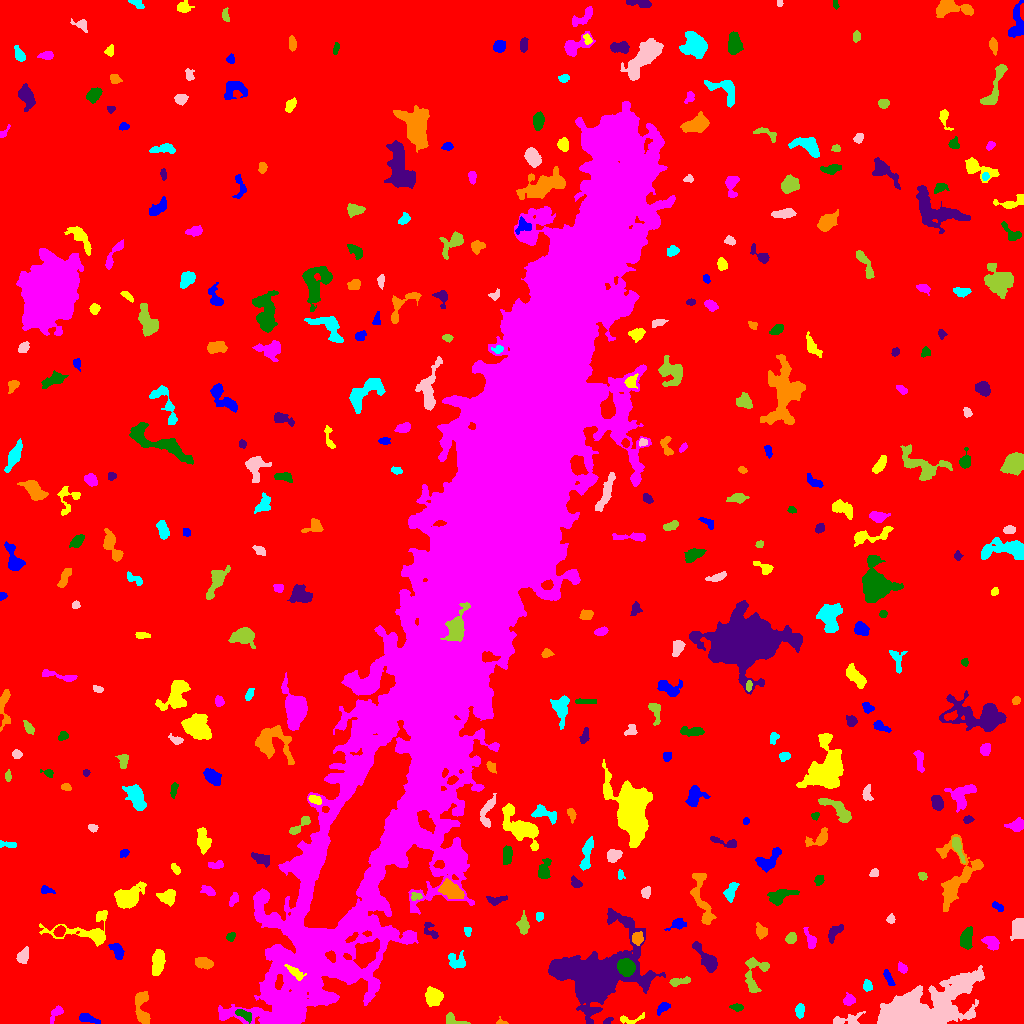

Data behind this chart, as committed beside it:
ID, X, Y, A, B, theta, total_flux, mu_max, mu_median, mu_mean, R_fwhm, R_e, R10, R90, x_start, x_end, y_start, y_end, area, greylevel
0, 517.9, 509.5, 303.8, 297.3, -0.006281, 2436066, 21.0, 2.0, 2.877, 24.61, 247.9, 94.15, 399.3, 0, 1023, 0, 1023, 846710, 2.877
1, 87.43, 5.017, 5.312, 1.968, -0.2899, 418.0, 5.0, 3.0, 2.732, 5.262, 3.949, 1.596, 5.971, 79, 100, 0, 10, 153, 8.732
2, 629.5, 4.359, 7.836, 2.198, 0.1058, 248.0, 6.0, 2.0, 1.953, 3.192, 3.192, 1.128, 5.557, 620, 644, 0, 11, 127, 9.953
3, 56.36, 11.07, 4.073, 2.073, 0.9237, 213.0, 4.0, 1.0, 1.614, 4.406, 3.192, 1.262, 5.232, 50, 63, 0, 18, 132, 8.614
4, 243.6, 8.934, 4.608, 2.031, -0.4933, 365.0, 6.0, 3.0, 2.645, 4.853, 3.827, 1.382, 5.781, 235, 251, 0, 14, 138, 13.64
5, 608, 2.742, 2.648, 1.362, 0.6556, 124.0, 5.0, 2.0, 2.255, 2.764, 2.257, 0.7979, 3.478, 603, 613, 0, 6, 55, 9.255
6, 501.1, 0.9684, 2.88, 1.395, -0.09944, 95.0, 5.0, 2.0, 1.979, 2.394, 1.871, 0.5642, 3.09, 496, 508, 0, 7, 48, 8.979
7, 799.5, 13.57, 3.326, 1.998, 1.409, 298.0, 7.0, 2.0, 2.483, 3.09, 3.141, 1.128, 5.14, 795, 804, 5, 20, 120, 9.483
8, 843.9, 3.337, 8.404, 2.368, 0.1252, 267.0, 5.0, 1.0, 1.302, 3.141, 3.7, 1.382, 6.408, 833, 865, 0, 12, 205, 8.302
9, 452.8, 3.185, 5.682, 2.539, -0.2973, 379.0, 5.0, 3.0, 2.727, 4.853, 3.656, 1.493, 5.698, 446, 470, 0, 11, 139, 11.73
10, 374.8, 9.099, 2.174, 1.814, -1.298, 232.0, 7.0, 3.0, 2.864, 3.09, 2.523, 0.9772, 3.989, 370, 379, 4, 14, 81, 11.86
11, 663.6, 16.48, 2.729, 1.777, 0.4719, 184.0, 5.0, 1.0, 1.586, 3.141, 2.706, 0.9772, 4.442, 657, 670, 8, 21, 116, 9.586
12, 433.1, 26.65, 4.22, 3.779, -1.383, 1420, 11.0, 5.0, 5.071, 6.155, 5.109, 2.111, 8.019, 425, 443, 17, 37, 280, 11.07
13, 848.9, 23.42, 2.759, 2.283, 0.3448, 320.0, 6.0, 2.0, 2.645, 4.26, 3.141, 1.262, 5.015, 843, 855, 18, 31, 121, 9.645
14, 737.1, 16.22, 3.083, 1.53, -0.04344, 164.0, 5.0, 2.0, 1.885, 2.932, 2.646, 0.9772, 4.297, 729, 743, 12, 20, 87, 10.89
15, 596.3, 47.6, 19.49, 13.88, 0.4353, 47203, 58.0, 7.0, 12.47, 12.37, 14.04, 5.232, 27.48, 548, 665, 0, 115, 3786, 17.47
16, 141.4, 15.54, 9.538, 3.319, -1.481, 1395, 11.0, 4.0, 4.177, 5.412, 5.614, 2.111, 8.867, 135, 150, 0, 32, 334, 10.18
17, 867.2, 37.7, 2.638, 2.183, -1.418, 373.0, 8.0, 4.0, 3.845, 4.068, 3.141, 1.262, 4.754, 863, 872, 32, 44, 97, 9.845
18, 919.5, 11.8, 22.92, 8.975, 0.3647, 41574, 94.0, 7.0, 13.69, 7.818, 11.81, 3.949, 24.59, 877, 984, 0, 58, 3036, 18.69
19, 678.7, 41.86, 5.567, 1.796, 0.1967, 464.0, 7.0, 3.0, 3.245, 4.146, 3.613, 1.382, 5.836, 669, 690, 37, 47, 143, 10.24
20, 835.7, 47.86, 2.345, 1.805, 0.8531, 142.0, 4.0, 2.0, 2.0, 3.827, 2.646, 0.9772, 3.949, 831, 839, 43, 52, 71, 9.0
21, 888.8, 45.04, 4.957, 1.611, -1.123, 342.0, 5.0, 3.0, 3.0, 4.951, 3.523, 1.382, 5.293, 883, 895, 38, 54, 114, 12.0
22, 294.8, 51.18, 5.329, 1.937, -0.675, 677.0, 11.0, 4.0, 4.454, 3.742, 3.909, 1.382, 6.05, 284, 306, 43, 59, 152, 29.45
23, 902.2, 54.87, 2.155, 1.893, -0.6014, 156.0, 6.0, 2.0, 1.753, 2.706, 2.459, 0.7979, 4.107, 898, 907, 50, 62, 89, 9.753
24, 626.3, 56.04, 3.867, 3.553, -1.014, 4482, 43.0, 14.0, 16.3, 5.382, 4.754, 1.871, 7.632, 617, 635, 47, 65, 275, 38.3
25, 707.5, 63.34, 8.348, 2.937, -0.923, 867.0, 7.0, 2.0, 2.573, 5.836, 5.232, 2.111, 8.387, 692, 717, 51, 82, 337, 9.573
26, 203.4, 60.35, 4.181, 2.396, -0.165, 839.0, 9.0, 4.0, 4.535, 5.202, 3.989, 1.693, 6.457, 195, 213, 54, 66, 185, 12.54
27, 457.1, 62.7, 4.833, 3.836, -0.4364, 556.0, 6.0, 2.0, 2.574, 5.781, 4.618, 1.784, 7.136, 448, 465, 55, 73, 216, 9.574
28, 22.93, 67.15, 3.686, 2.352, 1.21, 384.0, 6.0, 2.0, 2.43, 4.886, 3.7, 1.382, 5.726, 16, 28, 60, 77, 158, 9.43
29, 754.3, 49.76, 11.03, 5.597, 1.391, 1388, 11.0, 3.0, 3.643, 4.951, 5.809, 2.185, 9.407, 745, 769, 31, 66, 381, 9.643
30, 499.6, 54.58, 6.396, 5.539, 0.8808, 1929, 9.0, 4.0, 3.897, 7.159, 7.181, 2.764, 10.94, 486, 511, 40, 67, 495, 9.897
31, 117.3, 72.2, 4.537, 2.473, -1.058, 596.0, 7.0, 3.0, 3.527, 5.078, 4.068, 1.596, 6.333, 108, 124, 64, 80, 169, 9.527
32, 157.9, 62.59, 6.021, 2.639, 1.433, 1176, 11.0, 3.0, 4.027, 4.687, 4.787, 1.784, 7.899, 152, 165, 48, 74, 292, 11.03
33, 991.1, 80.88, 4.16, 2.8, -0.5704, 925.0, 10.0, 5.0, 5.0, 5.47, 4.334, 1.693, 6.794, 981, 999, 73, 87, 185, 12.0
34, 230.6, 86.5, 2.011, 1.725, 0.8458, 207.0, 8.0, 2.0, 2.797, 2.764, 2.326, 0.7979, 3.827, 226, 235, 82, 91, 74, 9.797
35, 834.5, 90.9, 5.583, 2.348, 0.8728, 337.0, 6.0, 2.0, 2.018, 3.949, 3.7, 1.262, 6.232, 828, 843, 80, 99, 167, 9.018
36, 637.5, 84.75, 2.915, 2.614, 1.342, 370.0, 6.0, 3.0, 2.761, 4.687, 3.478, 1.382, 5.47, 632, 643, 78, 92, 134, 13.76
37, 467.4, 92.55, 2.335, 1.636, -1.47, 143.0, 5.0, 2.0, 2.2, 2.764, 2.394, 0.7979, 3.742, 464, 471, 87, 96, 65, 9.2
38, 1018, 94.58, 5.268, 2.946, 1.523, 815.0, 7.0, 3.0, 3.196, 6.077, 4.951, 2.034, 7.59, 1010, 1023, 83, 105, 255, 10.2
39, 791.1, 84.92, 2.7, 2.129, 1.288, 433.0, 9.0, 4.0, 3.866, 3.827, 3.09, 1.262, 4.82, 785, 796, 80, 91, 112, 10.87
40, 59.61, 92.02, 2.803, 2.391, 0.7324, 628.0, 10.0, 6.0, 5.658, 4.652, 3.338, 1.382, 5.109, 53, 65, 87, 98, 111, 14.66
41, 677.1, 99.25, 4.015, 2.41, 0.3319, 419.0, 7.0, 2.0, 2.87, 4.184, 3.523, 1.382, 5.67, 664, 686, 93, 105, 146, 10.87
42, 86.42, 92.24, 18.4, 7.866, 0.04012, 2664, 11.0, 4.0, 4.262, 6.604, 7.999, 2.877, 12.6, 39, 107, 77, 113, 625, 9.262
43, 810.2, 83.67, 5.371, 2.152, -1.221, 489.0, 8.0, 3.0, 3.196, 4.583, 3.827, 1.493, 5.944, 803, 816, 75, 96, 153, 9.196
44, 965.8, 84.35, 4.83, 2.754, 1.421, 1058, 12.0, 4.0, 4.464, 4.918, 4.442, 1.693, 7.247, 960, 972, 74, 97, 237, 12.46
45, 429.7, 93.11, 5.256, 2.837, -0.9165, 247.0, 3.0, 2.0, 1.764, 5.171, 3.868, 1.596, 5.89, 424, 438, 85, 101, 140, 9.764
46, 760.9, 92.05, 3.256, 2.482, -1.213, 315.0, 4.0, 2.0, 2.203, 5.262, 3.523, 1.493, 5.382, 756, 767, 84, 101, 143, 10.2
47, 539.5, 107.4, 2.042, 1.861, 1.443, 196.0, 6.0, 3.0, 2.882, 3.742, 2.523, 0.9772, 3.909, 536, 543, 102, 111, 68, 10.88
48, 890.9, 104.1, 1.973, 1.744, 1.458, 117.0, 4.0, 2.0, 1.671, 3.432, 2.326, 0.7979, 3.785, 886, 895, 100, 110, 70, 9.671
49, 523.1, 98.39, 4.419, 2.474, -1.518, 708.0, 9.0, 4.0, 4.0, 4.514, 3.989, 1.493, 6.408, 516, 529, 89, 113, 177, 10.0
50, 355.4, 185, 45.36, 9.617, 1.161, 168918, 53.0, 19.0, 20.36, 28.6, 26.39, 10.48, 41.84, 304, 411, 95, 303, 8296, 51.36
51, 997.3, 117.1, 3.312, 1.569, -0.6776, 87.0, 3.0, 1.0, 1.024, 2.459, 2.646, 0.9772, 4.26, 992, 1003, 112, 122, 85, 8.024
52, 167.3, 126, 3.99, 3.308, -0.1175, 1062, 11.0, 4.0, 4.849, 5.109, 4.406, 1.784, 7.092, 156, 175, 117, 134, 219, 10.85
53, 233.7, 124.8, 3.673, 1.607, 1.137, 211.0, 6.0, 2.0, 2.069, 3.241, 2.932, 0.9772, 4.583, 229, 238, 117, 131, 102, 9.069
54, 779.2, 127.1, 6.311, 3.195, 0.3844, 1069, 8.0, 3.0, 3.738, 6.507, 5.015, 2.034, 8.195, 767, 799, 118, 134, 286, 9.738
55, 495.5, 123.2, 4.802, 1.988, 0.02355, 177.0, 3.0, 1.0, 1.292, 4.297, 3.523, 1.262, 5.382, 486, 507, 118, 128, 137, 8.292
56, 701.6, 123, 15.57, 3.952, -1.296, 1141, 6.0, 2.0, 2.338, 7.899, 6.933, 2.585, 10.82, 690, 716, 99, 150, 488, 9.338
57, 730.9, 131.7, 5.215, 2.416, 1.221, 480.0, 7.0, 2.0, 2.652, 3.949, 4.107, 1.493, 6.482, 723, 739, 121, 141, 181, 10.65
58, 646, 131.3, 2.44, 1.975, 1.249, 192.0, 5.0, 2.0, 1.92, 3.385, 2.764, 0.9772, 4.334, 641, 650, 125, 137, 100, 8.92
59, 415.8, 127.1, 2.819, 1.925, 0.06914, 216.0, 6.0, 2.0, 2.7, 3.523, 2.764, 0.9772, 4.37, 411, 422, 123, 131, 80, 12.7
... 329 more rows
